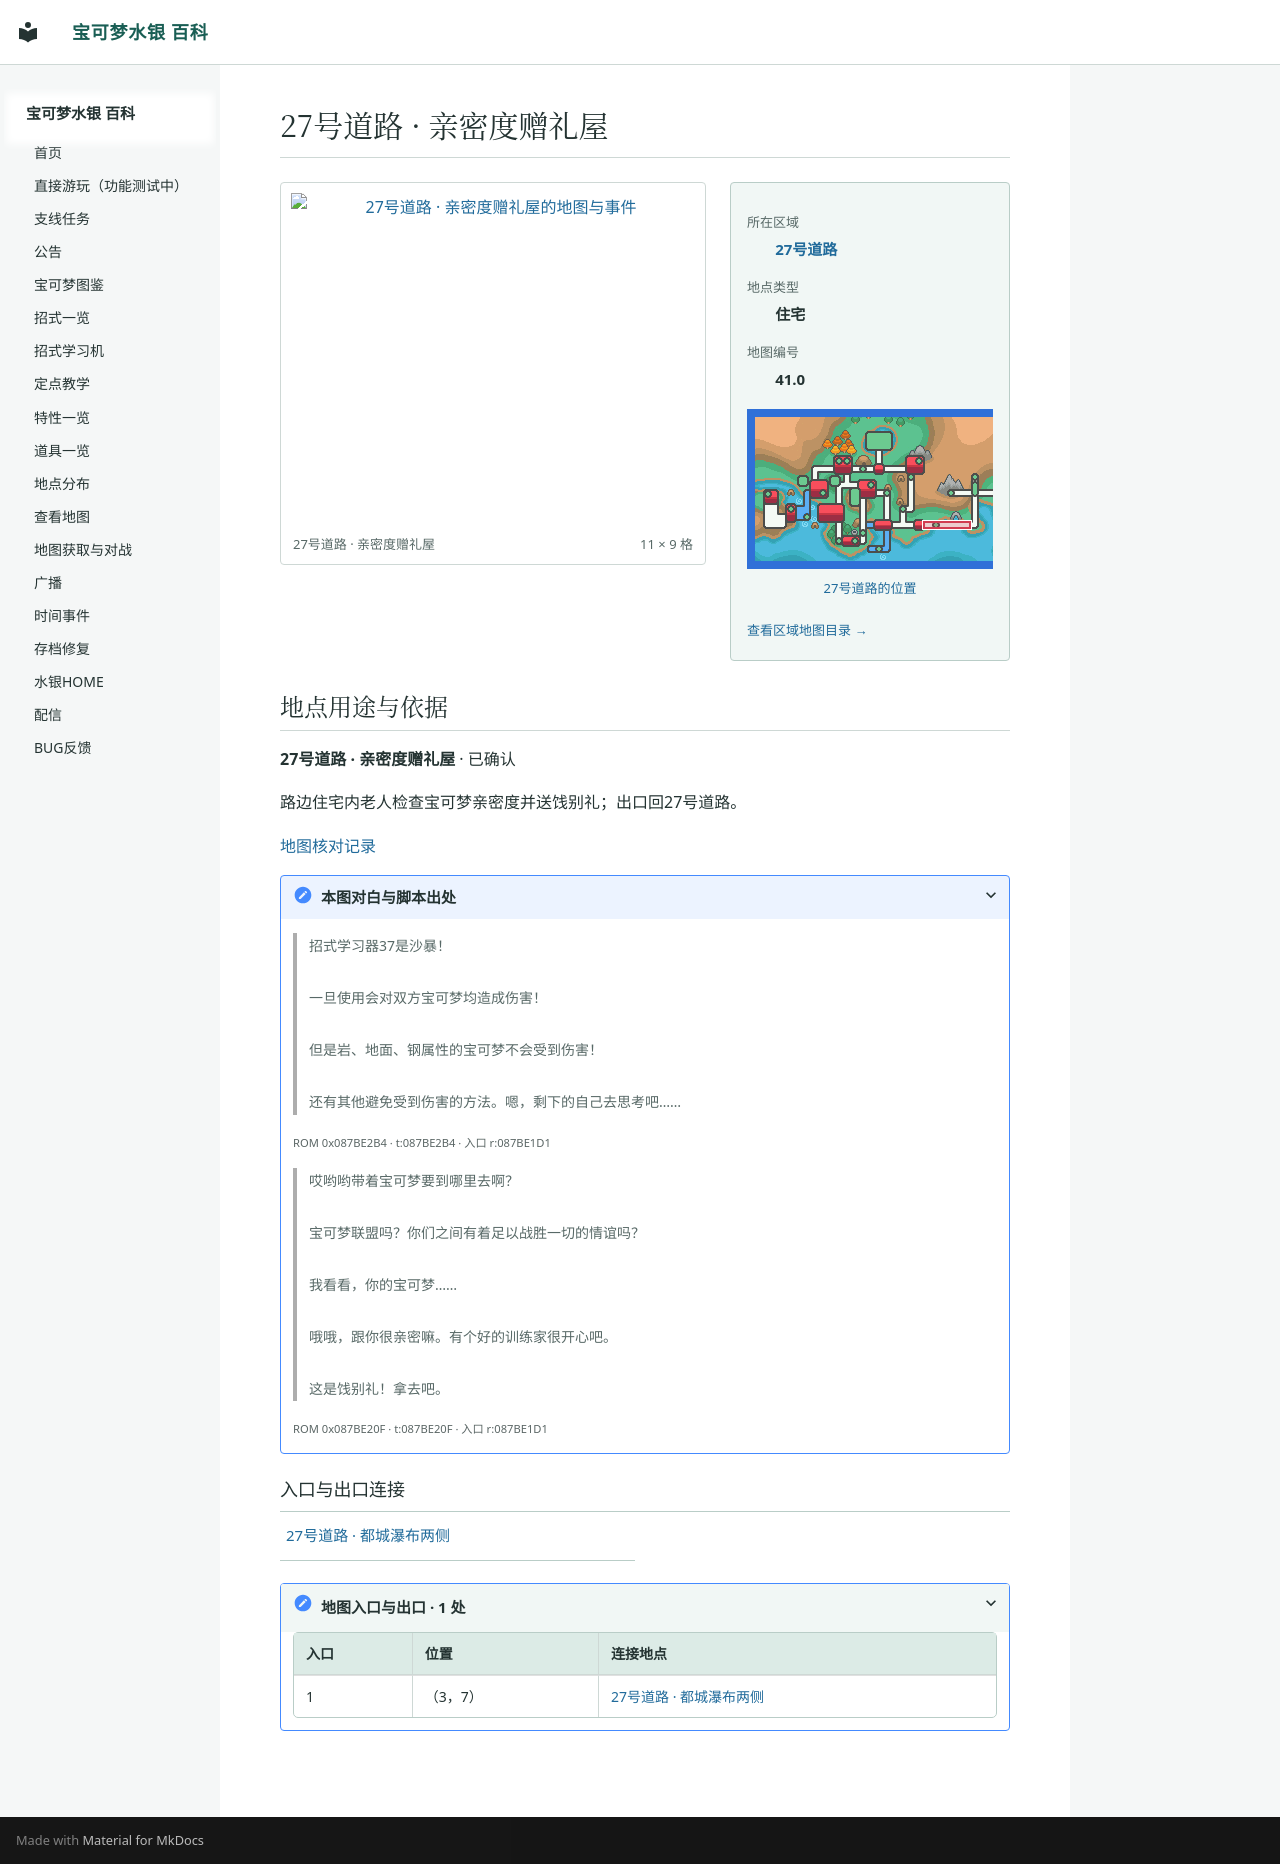

repository: Sum-Light/azoth-wiki · page: locations/map_41_0/index.html · generator: mkdocs

# 27号道路 · 亲密度赠礼屋

<!-- location-atlas:start -->

<div class="loc-profile" data-location-map="41.0">
<div class="loc-profile-layout">
<div class="loc-main-map">
<a class="loc-image-link" href="../../locations/atlas/maps/map_41_0.png" target="_blank" rel="noopener">
<img src="../../locations/atlas/maps/map_41_0.png" alt="27号道路 · 亲密度赠礼屋的地图与事件" loading="lazy" width="176" height="144"></a>
<div class="loc-map-caption"><span>27号道路 · 亲密度赠礼屋</span><span>11 × 9 格</span></div>
</div>
<aside class="loc-facts">
<dl><dt>所在区域</dt><dd><a href="../atlas/?sec=202">27号道路</a></dd><dt>地点类型</dt><dd>住宅</dd><dt>地图编号</dt><dd>41.0</dd></dl>
<a class="loc-world-preview" href="../atlas/?sec=202" aria-label="27号道路在大地图上的位置">
<span class="loc-world-canvas"><img src="../worldmap.png" alt="世界地图" loading="lazy">
<span class="loc-world-mark" style="left:37.4907%;top:43.7125%;width:9.3773%;height:3.1250%"></span>
</span></a>
<a class="loc-world-label" href="../atlas/?sec=202">27号道路的位置</a>
<a class="loc-atlas-return" href="../atlas/?sec=202">查看区域地图目录 &rarr;</a>
</aside>
</div>
<section class="loc-identity" aria-labelledby="map-identity">
<h2 id="map-identity">地点用途与依据</h2>
<p><strong>27号道路 · 亲密度赠礼屋</strong> · 已确认</p>
<p>路边住宅内老人检查宝可梦亲密度并送饯别礼；出口回27号道路。</p>
<a href="../map_review/">地图核对记录</a>
<details><summary>本图对白与脚本出处</summary>
<blockquote><p>招式学习器37是沙暴！<br><br>一旦使用会对双方宝可梦均造成伤害！<br><br>但是岩、地面、钢属性的宝可梦不会受到伤害！<br><br>还有其他避免受到伤害的方法。嗯，剩下的自己去思考吧……</p></blockquote>
<p><small>ROM 0x087BE2B4 · t:087BE2B4 · 入口 r:087BE1D1</small></p>
<blockquote><p>哎哟哟带着宝可梦要到哪里去啊？<br><br>宝可梦联盟吗？你们之间有着足以战胜一切的情谊吗？<br><br>我看看，你的宝可梦……<br><br>哦哦，跟你很亲密嘛。有个好的训练家很开心吧。<br><br>这是饯别礼！拿去吧。</p></blockquote>
<p><small>ROM 0x087BE20F · t:087BE20F · 入口 r:087BE1D1</small></p>
</details>
</section>
<h3>入口与出口连接</h3>
<nav class="loc-neighbors" aria-label="出入口连接地点">
<div><a href="../map_3_81/">27号道路 · 都城瀑布两侧</a></div>
</nav>
<details class="loc-entrances"><summary>地图入口与出口 · 1 处</summary>
<div class="loc-table-scroll"><table><thead><tr><th>入口</th><th>位置</th><th>连接地点</th></tr></thead><tbody>
<tr><td>1</td><td>（3，7）</td><td><a href="../map_3_81/">27号道路 · 都城瀑布两侧</a></td></tr>
</tbody></table></div></details>
</div>

<!-- location-atlas:end -->
